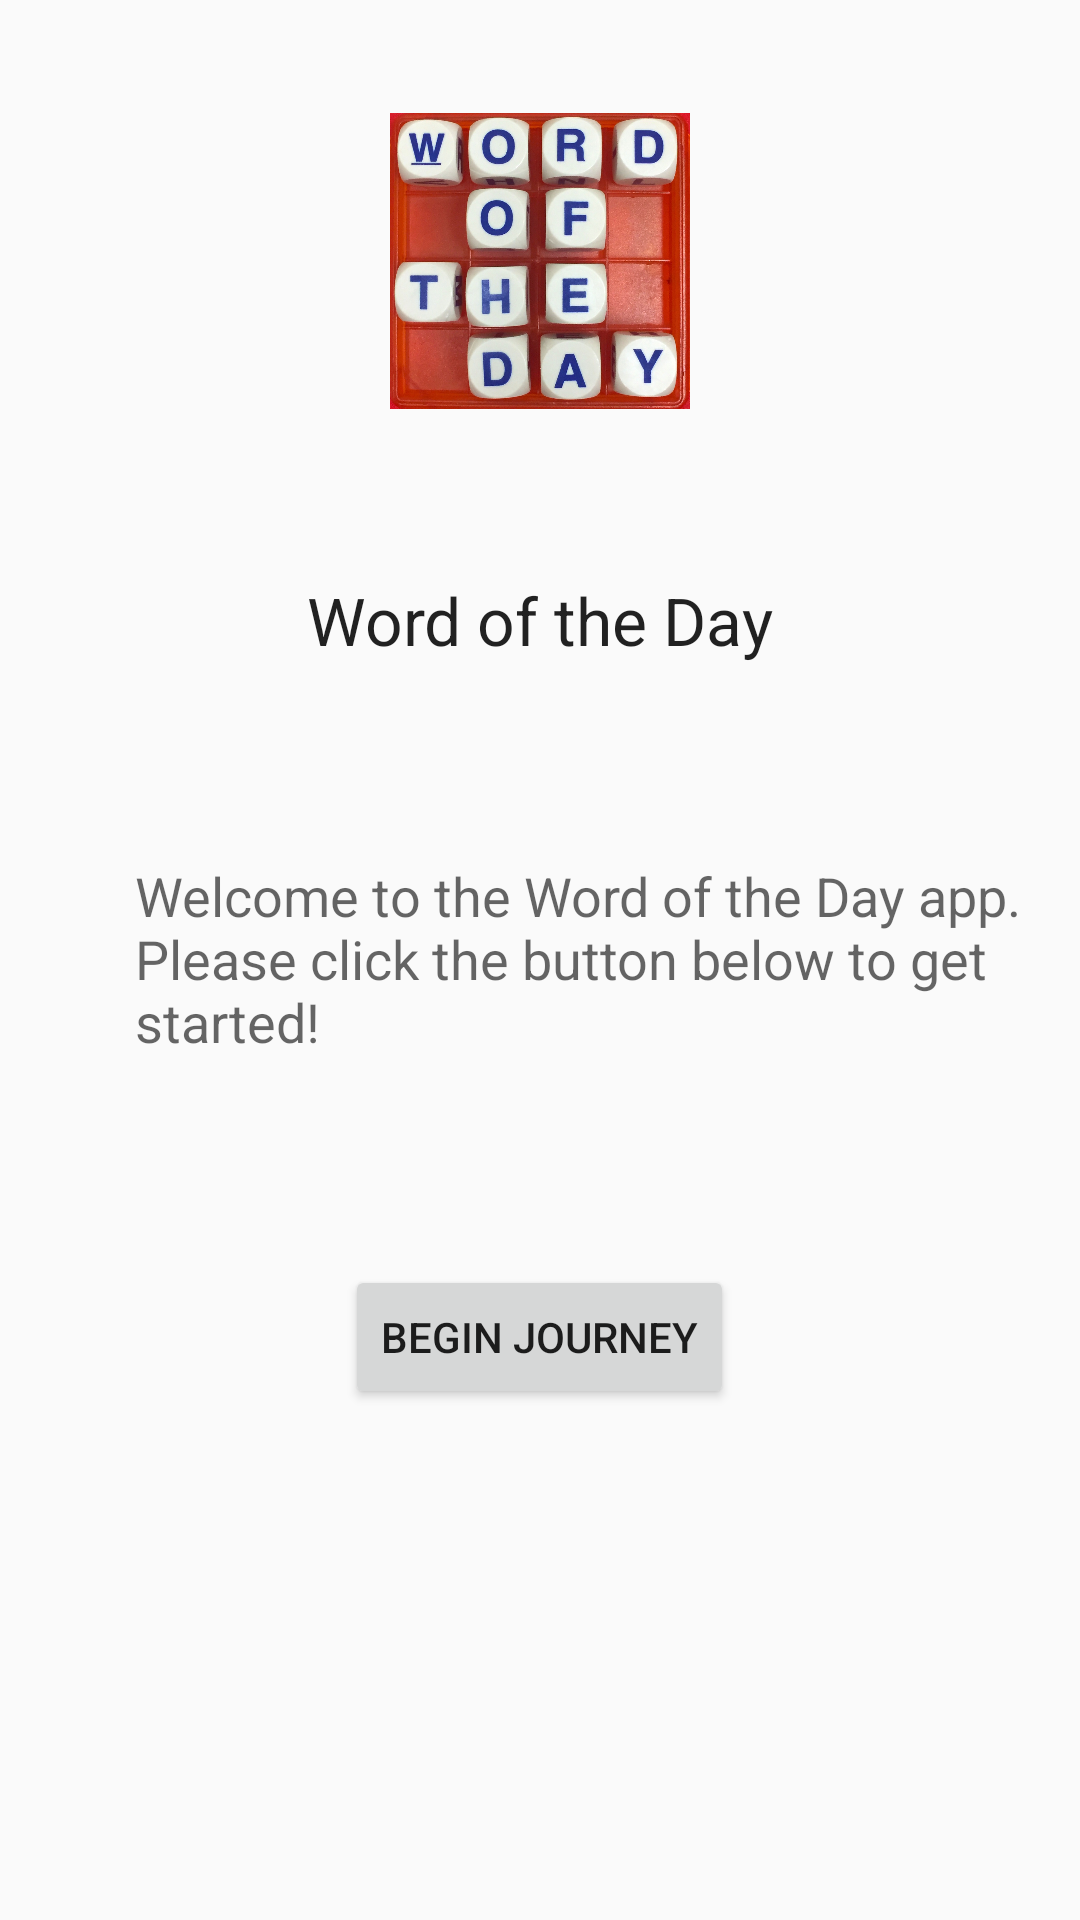

The Android layout XML behind this screen, and the referenced resources:
<!-- AndroidManifest.xml: application theme AppTheme -->
<!-- res/layout/activity_startup.xml -->
<?xml version="1.0" encoding="utf-8"?>
<RelativeLayout xmlns:android="http://schemas.android.com/apk/res/android"
    xmlns:app="http://schemas.android.com/apk/res-auto"
    android:layout_width="match_parent"
    android:layout_height="match_parent">

    <TextView
        android:id="@+id/textView"
        android:layout_width="wrap_content"
        android:layout_height="wrap_content"
        android:layout_marginTop="55dp"
        android:text="Word of the Day"
        android:textAppearance="?android:attr/textAppearanceLarge"
        android:layout_below="@+id/imageView2"
        android:layout_centerHorizontal="true" />

    <TextView
        android:id="@+id/textView2"
        android:layout_width="wrap_content"
        android:layout_height="wrap_content"
        android:layout_alignParentLeft="true"
        android:layout_alignParentStart="true"
        android:layout_below="@+id/textView"
        android:layout_marginLeft="45dp"
        android:layout_marginStart="45dp"
        android:layout_marginTop="65dp"
        android:text="Welcome to the Word of the Day app. Please click the button below to get started!"
        android:textAppearance="?android:attr/textAppearanceMedium" />

    <Button
        android:id="@+id/button"
        android:layout_width="wrap_content"
        android:layout_height="wrap_content"
        android:layout_marginTop="69dp"
        android:onClick="showWord"
        android:text="Begin Journey"
        android:layout_below="@+id/textView2"
        android:layout_centerHorizontal="true" />

    <ImageView
        android:id="@+id/imageView2"
        app:srcCompat="@drawable/word"
        android:scaleType="fitCenter"
        android:adjustViewBounds="true"
        android:layout_width = "100dp"
        android:layout_height= "100dp"
        android:layout_marginTop="37dp"
        android:layout_alignParentTop="true"
        android:layout_centerHorizontal="true" />
    
    

</RelativeLayout>
<!-- resources referenced by this layout -->
<resources>
  <!-- drawable word: jpg bitmap (drawable, 262418 bytes) -->
  <style name="AppTheme" parent="Theme.AppCompat.Light.NoActionBar">
  
          <item name="colorPrimary">#2d58a8</item>
          <item name="colorPrimaryDark">#2d3ba8</item>
          <item name="colorAccent">#C0C0C0</item>
          
      </style>
</resources>
